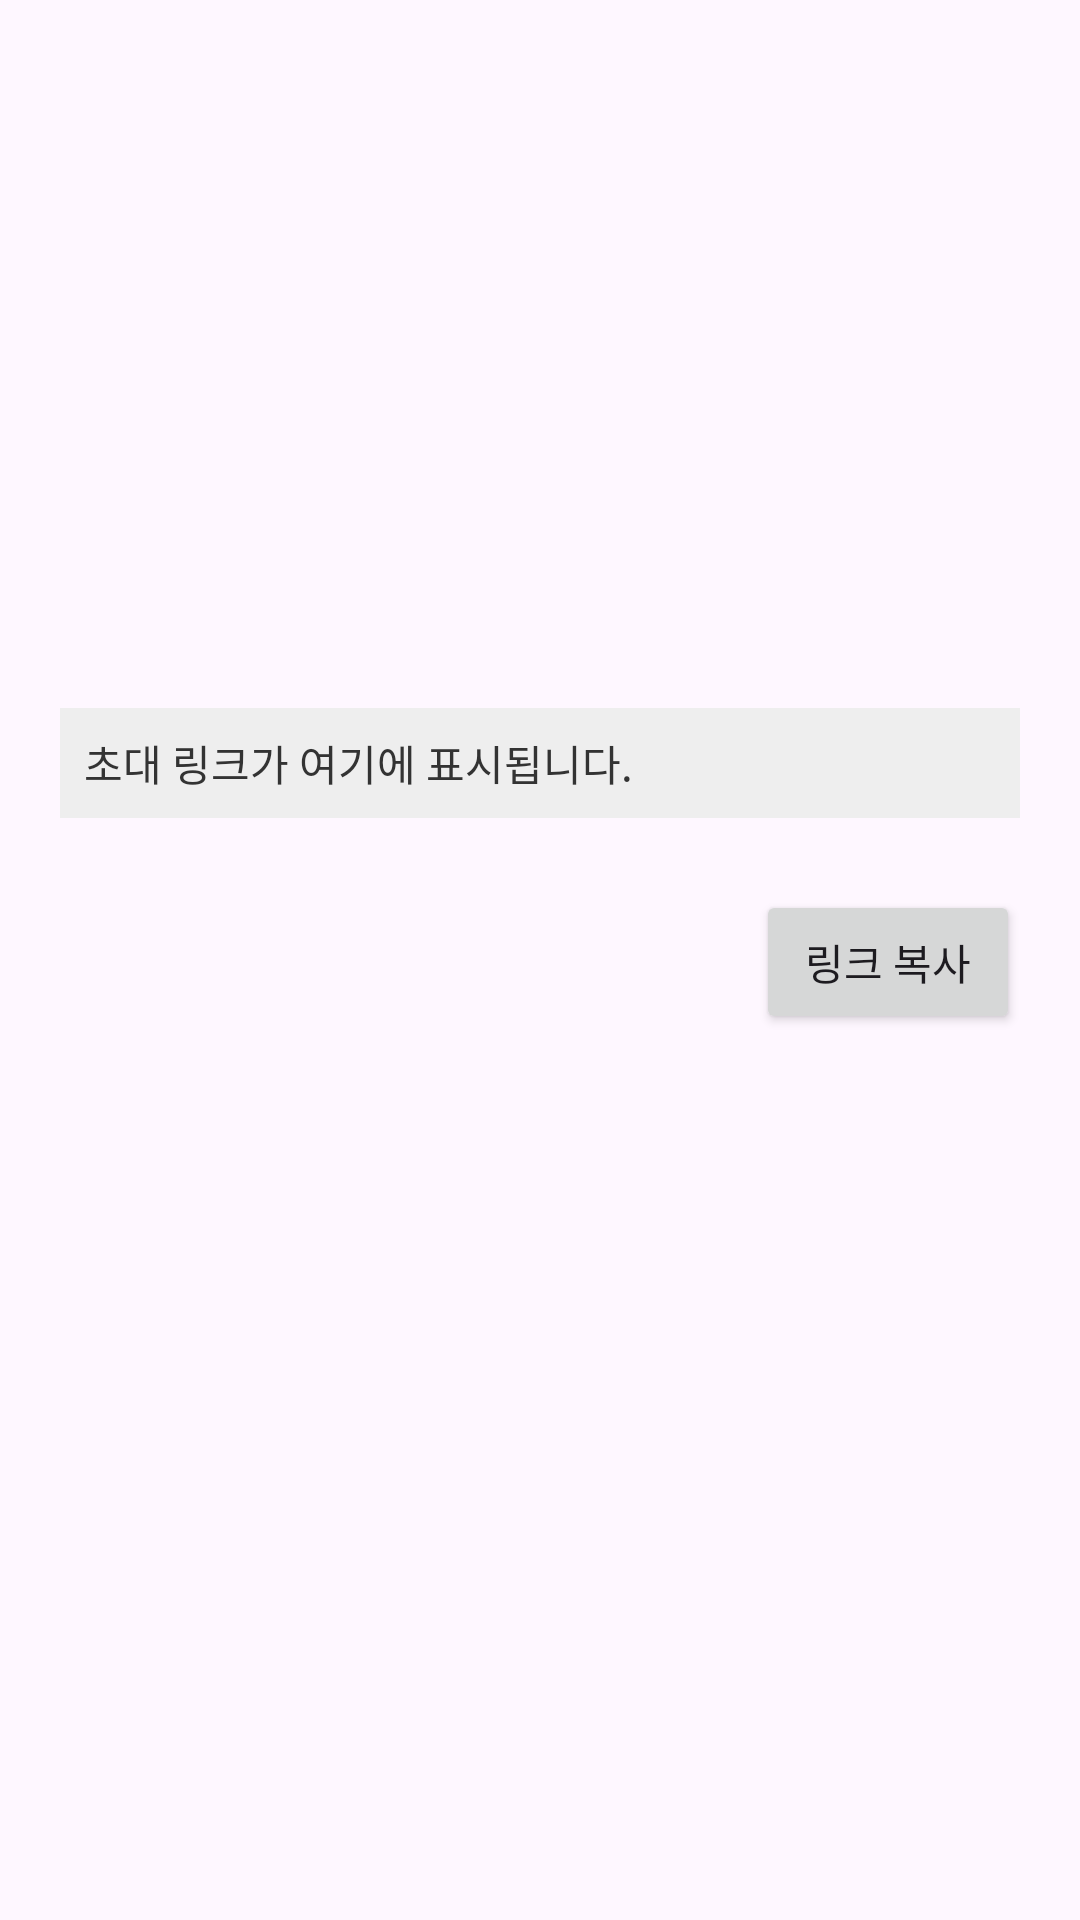

The Android layout XML behind this screen, and the referenced resources:
<!-- AndroidManifest.xml: application theme Theme.MyApplication -->
<!-- res/layout/dialog_invite.xml -->
<?xml version="1.0" encoding="utf-8"?>
<LinearLayout xmlns:android="http://schemas.android.com/apk/res/android"
    android:layout_width="match_parent"
    android:layout_height="wrap_content"
    android:orientation="vertical"
    android:padding="20dp">

    
    <ImageView
        android:id="@+id/qrImage"
        android:layout_width="200dp"
        android:layout_height="200dp"
        android:layout_gravity="center_horizontal"
        android:contentDescription="초대 QR 코드"
        android:layout_marginBottom="16dp" />

    
    <TextView
        android:id="@+id/inviteLink"
        android:layout_width="match_parent"
        android:layout_height="wrap_content"
        android:text="초대 링크가 여기에 표시됩니다."
        android:textSize="14sp"
        android:textColor="@color/text_dialog"
        android:padding="8dp"
        android:background="@color/background_dialog"
        android:layout_marginBottom="12dp" />


    
    <Button
        android:id="@+id/copyLinkBtn"
        android:layout_width="wrap_content"
        android:layout_height="wrap_content"
        android:layout_gravity="end"
        android:layout_marginTop="12dp"
        android:padding="8dp"
        android:text="링크 복사" />

</LinearLayout>
<!-- resources referenced by this layout -->
<resources>
  <color name="background_dialog">#EEEEEE</color>
  <color name="text_dialog">#333333</color>
  <style name="Theme.MyApplication" parent="Theme.Material3.DayNight.NoActionBar">
          
      </style>
</resources>
